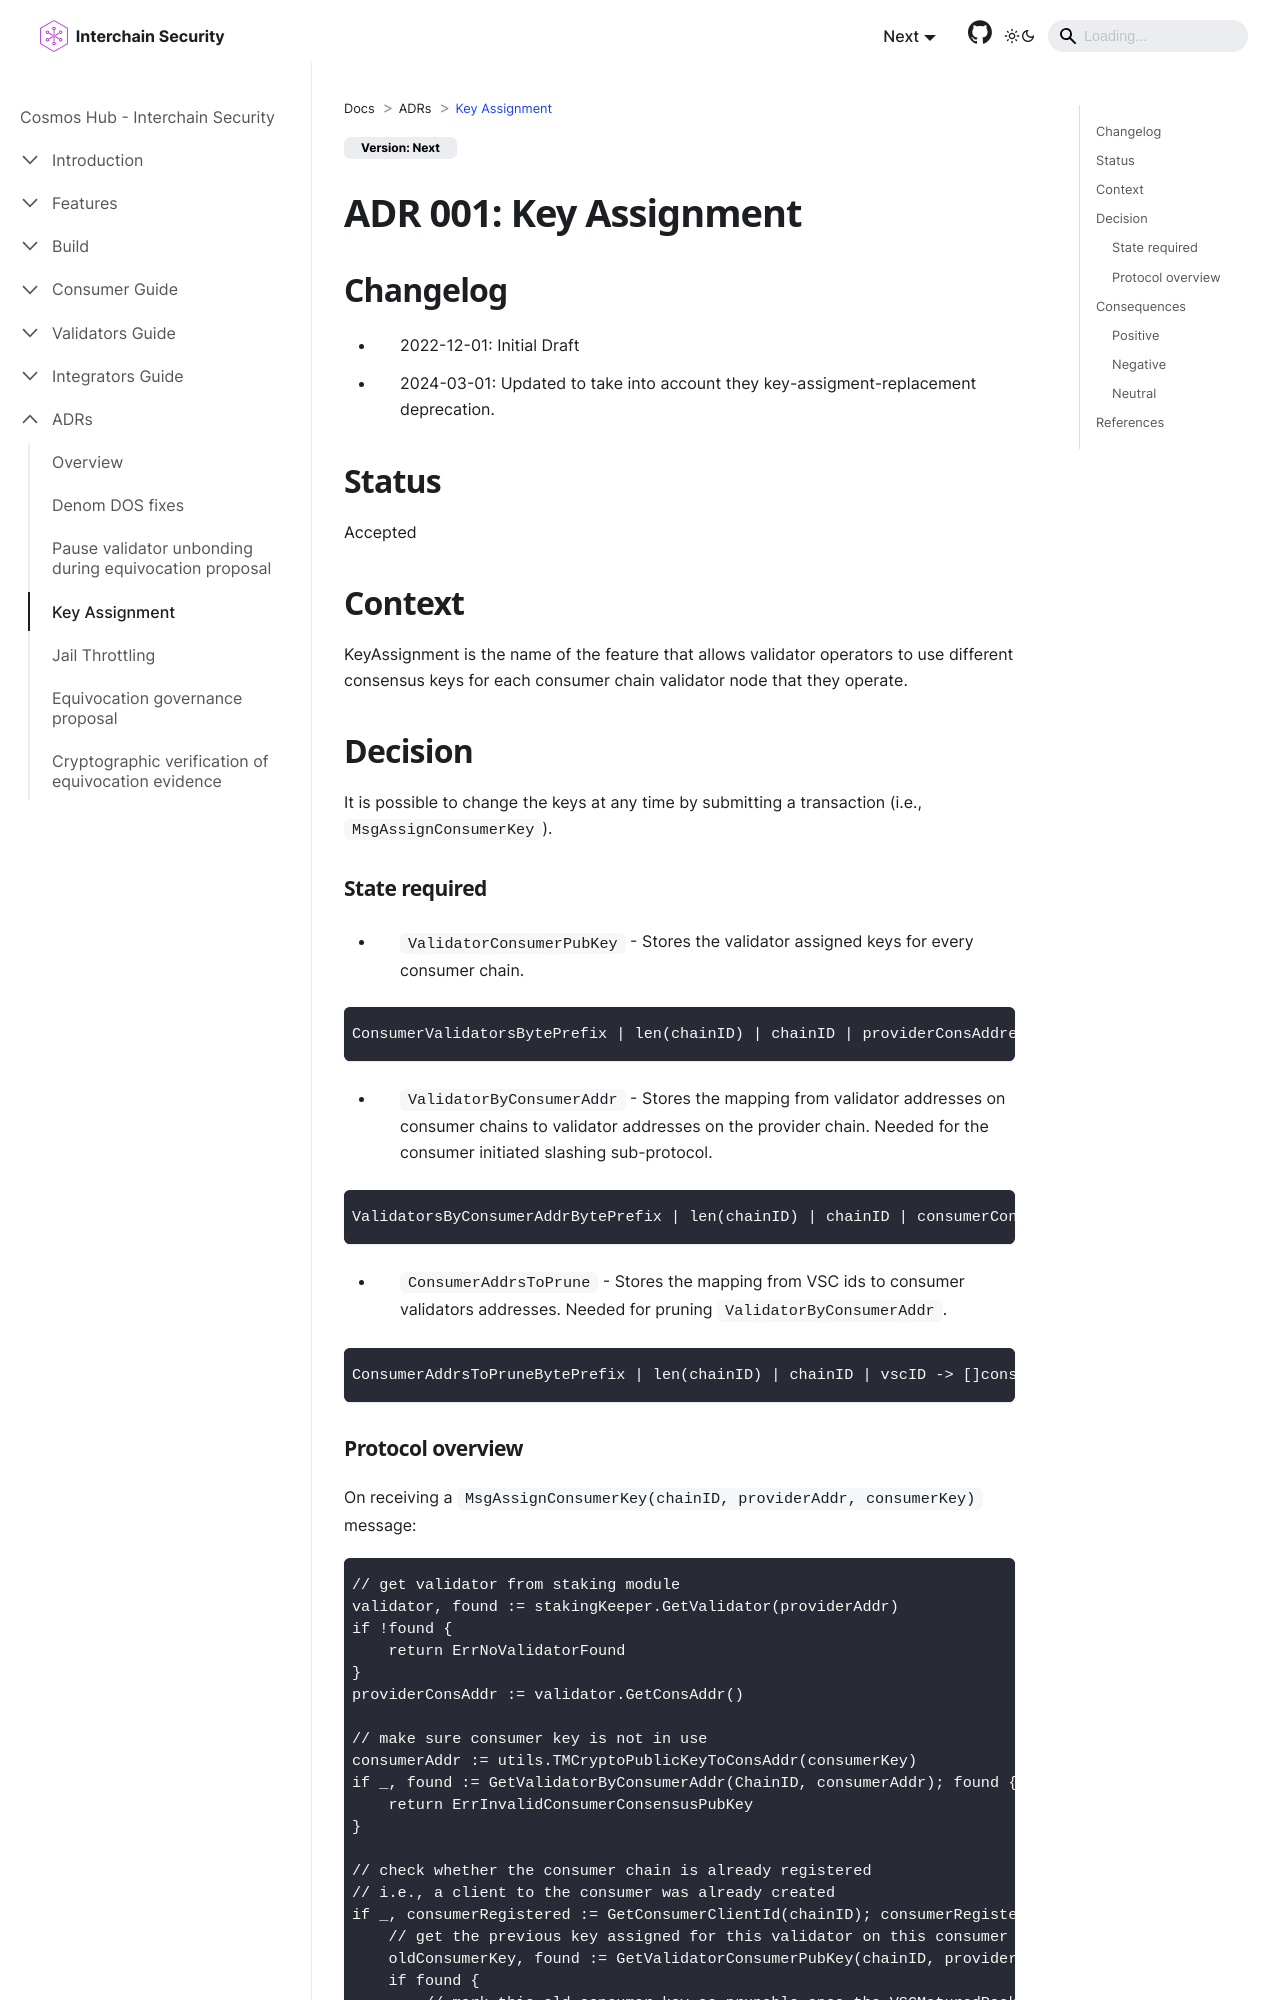

repository: cosmos/interchain-security · page: adrs/adr-001-key-assignment.html · generator: docusaurus

---
sidebar_position: 3
title: Key Assignment
---

# ADR 001: Key Assignment

## Changelog
* 2022-12-01: Initial Draft
* 2024-03-01: Updated to take into account they key-assigment-replacement deprecation.

## Status

Accepted

## Context

KeyAssignment is the name of the feature that allows validator operators to use different consensus keys for each consumer chain validator node that they operate.

## Decision

It is possible to change the keys at any time by submitting a transaction (i.e., `MsgAssignConsumerKey`).

### State required

- `ValidatorConsumerPubKey` - Stores the validator assigned keys for every consumer chain.
```golang
ConsumerValidatorsBytePrefix | len(chainID) | chainID | providerConsAddress -> consumerKey
```
- `ValidatorByConsumerAddr` - Stores the mapping from validator addresses on consumer chains to validator addresses on the provider chain. Needed for the consumer initiated slashing sub-protocol.
```golang
ValidatorsByConsumerAddrBytePrefix | len(chainID) | chainID | consumerConsAddress -> providerConsAddress
```
- `ConsumerAddrsToPrune` - Stores the mapping from VSC ids to consumer validators addresses. Needed for pruning `ValidatorByConsumerAddr`. 
```golang
ConsumerAddrsToPruneBytePrefix | len(chainID) | chainID | vscID -> []consumerConsAddresses
```
